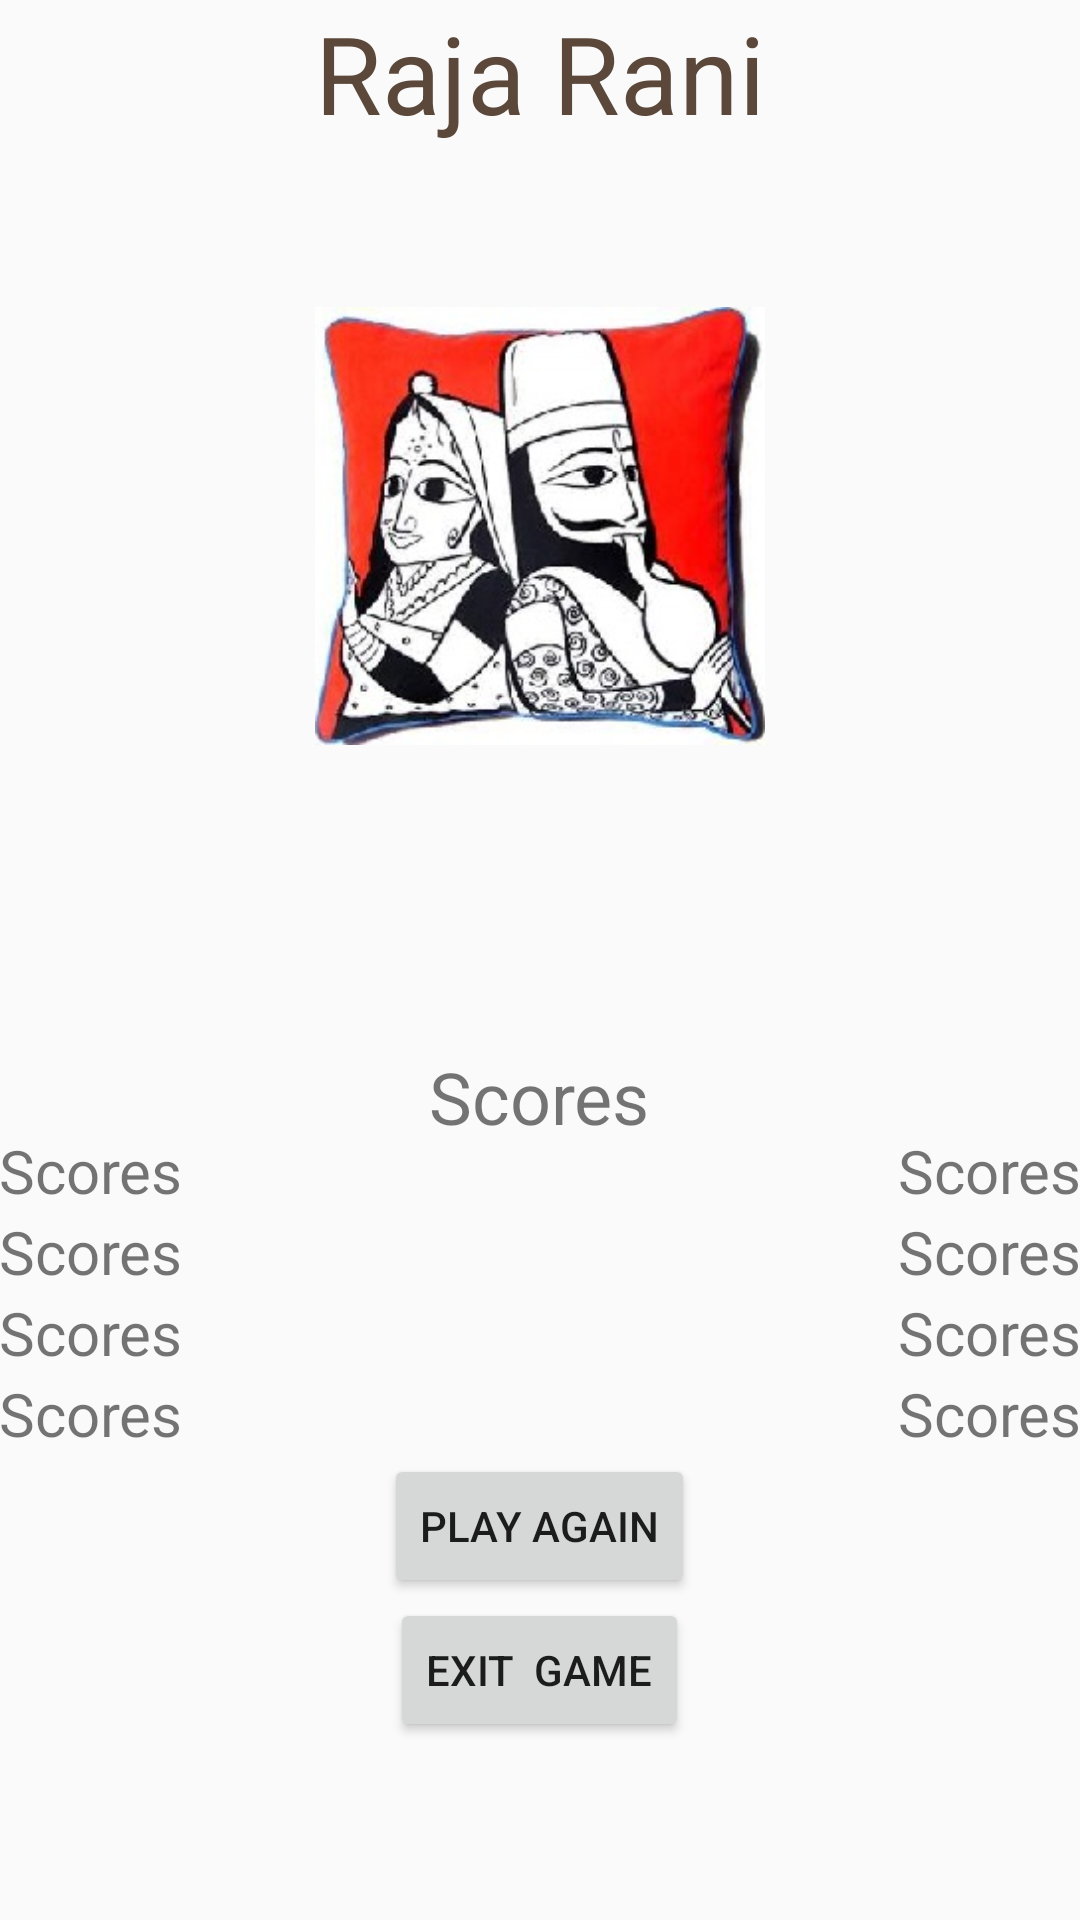

Here is an Android app screen rendered from its layout file. Give the layout XML and the strings, colors and styles it references.
<!-- AndroidManifest.xml: application theme AppTheme -->
<!-- res/layout/activity_scores.xml -->
<RelativeLayout xmlns:android="http://schemas.android.com/apk/res/android"
    xmlns:tools="http://schemas.android.com/tools" android:layout_width="match_parent"
    android:layout_height="match_parent" android:paddingLeft="@dimen/activity_horizontal_margin"
    android:paddingRight="@dimen/activity_horizontal_margin"
    android:paddingTop="@dimen/activity_vertical_margin"
    android:paddingBottom="@dimen/activity_vertical_margin"
    tools:context="practice.testapp.ScoresActivity">


    <TextView
        android:text="@string/app_name"
        android:layout_width="wrap_content"
        android:layout_height="wrap_content"
        android:textColor="#ff5b483a"
        android:textSize="36sp"
        android:id="@+id/textView"
        android:textAlignment="center"
        android:layout_alignParentTop="true"
        android:layout_centerHorizontal="true" />

    <ImageView
        android:layout_width="150dp"
        android:layout_height="150dp"
        android:id="@+id/imageView2"
        android:src="@drawable/raja_rani"
        android:layout_below="@+id/textView"
        android:layout_centerHorizontal="true"
        android:layout_marginTop="52dp" />

    <TableLayout
        android:layout_width="match_parent"
        android:layout_height="match_parent"
        android:gravity="center"
        android:layout_below="@+id/imageView2"
        android:layout_marginTop="25dp"
        android:layout_alignParentRight="true"
        android:layout_alignParentEnd="true"
        android:stretchColumns="*">

        <TableRow>
            <TextView
                android:text="You won!!!"
                android:layout_width="wrap_content"
                android:layout_height="wrap_content"
                android:textColor="@color/accent_material_light"
                android:textSize="36sp"
                android:id="@+id/txtwin"
                android:layout_span="2"
                android:visibility="gone"
                android:layout_gravity="center"/>
        </TableRow>
        <TableRow>
            <TextView
                android:text="Scores"
                android:layout_width="wrap_content"
                android:layout_height="wrap_content"
                android:textSize="24sp"
                android:id="@+id/txtScore"
                android:layout_span="2"
                android:layout_marginTop="10dp"
                android:layout_gravity="center"/>
        </TableRow>
        <TableRow>
            <TextView
                android:text="Scores"
                android:layout_width="wrap_content"
                android:layout_height="wrap_content"
                android:textSize="20sp"
                android:id="@+id/txtPlayer1"
                />
            <TextView
                android:text="Scores"
                android:layout_width="wrap_content"
                android:layout_height="wrap_content"
                android:textSize="20sp"
                android:id="@+id/txtScore1"
                android:gravity="right"/>
        </TableRow>
        <TableRow>
            <TextView
                android:text="Scores"
                android:layout_width="wrap_content"
                android:layout_height="wrap_content"
                android:textSize="20sp"
                android:id="@+id/txtPlayer2" />
            <TextView
                android:text="Scores"
                android:layout_width="wrap_content"
                android:layout_height="wrap_content"
                android:textSize="20sp"
                android:id="@+id/txtScore2"
                android:gravity="right"/>
        </TableRow>
        <TableRow>
            <TextView
                android:text="Scores"
                android:layout_width="wrap_content"
                android:layout_height="wrap_content"
                android:textSize="20sp"
                android:id="@+id/txtPlayer3"/>
            <TextView
                android:text="Scores"
                android:layout_width="wrap_content"
                android:layout_height="wrap_content"
                android:textSize="20sp"
                android:id="@+id/txtScore3"
                android:gravity="right"/>
        </TableRow>
        <TableRow>
            <TextView
                android:text="Scores"
                android:layout_width="wrap_content"
                android:layout_height="wrap_content"
                android:textSize="20sp"
                android:id="@+id/txtPlayer4" />
            <TextView
                android:text="Scores"
                android:layout_width="wrap_content"
                android:layout_height="wrap_content"
                android:textSize="20sp"
                android:id="@+id/txtScore4"
                android:gravity="right"/>
        </TableRow>
        <TableRow
            android:layout_span="2">
            <Button
                android:id="@+id/btnPlayAgain"
                android:text="Play Again"
                android:layout_height="wrap_content"
                android:layout_width="wrap_content"
                android:layout_gravity="center_horizontal"
                android:layout_span="2">
            </Button>
        </TableRow>
        <TableRow
            android:layout_span="2">

            <Button
                android:id="@+id/btnExit"
                android:text="Exit  Game"
                android:layout_height="wrap_content"
                android:layout_width="wrap_content"
                android:layout_gravity="center_horizontal"
                android:layout_span="2">
            </Button>

        </TableRow>
    </TableLayout>
</RelativeLayout>
<!-- resources referenced by this layout -->
<resources>
  <!-- drawable raja_rani: jpg bitmap (drawable, 30872 bytes) -->
  <string name="app_name">Raja Rani</string>
  <style name="AppTheme" parent="Base.Theme.AppCompat.Light.DarkActionBar">
          
      </style>
</resources>
